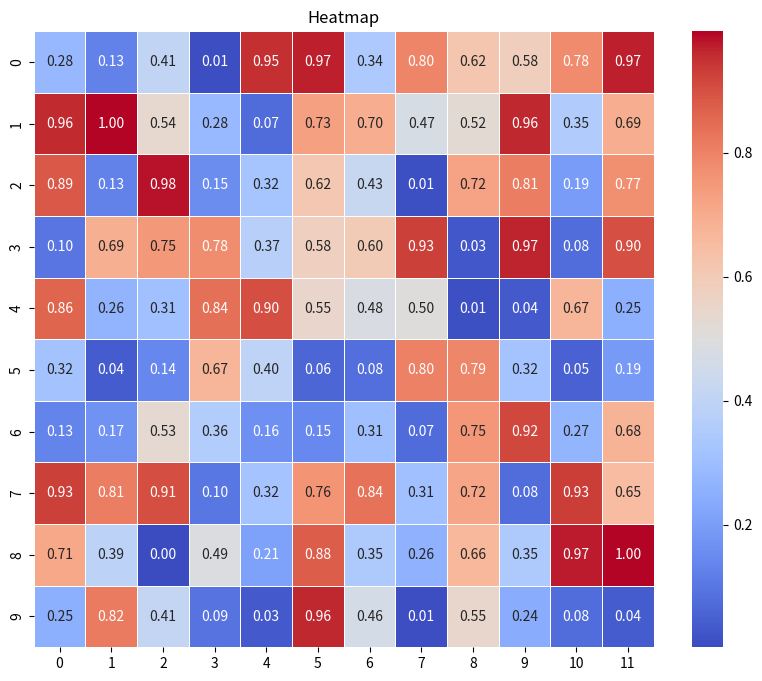

Python code for this plot:
import seaborn as sns
import numpy as np
import matplotlib.pyplot as plt

def advanced_heatmap(data, cmap='coolwarm', annot=True, fmt=".2f", figsize=(10, 8), title="Heatmap"):
    plt.figure(figsize=figsize)
    sns.heatmap(data, cmap=cmap, annot=annot, fmt=fmt, linewidths=.5)
    plt.title(title)
    plt.show()

# Test case
data = np.random.rand(10, 12)
advanced_heatmap(data)
